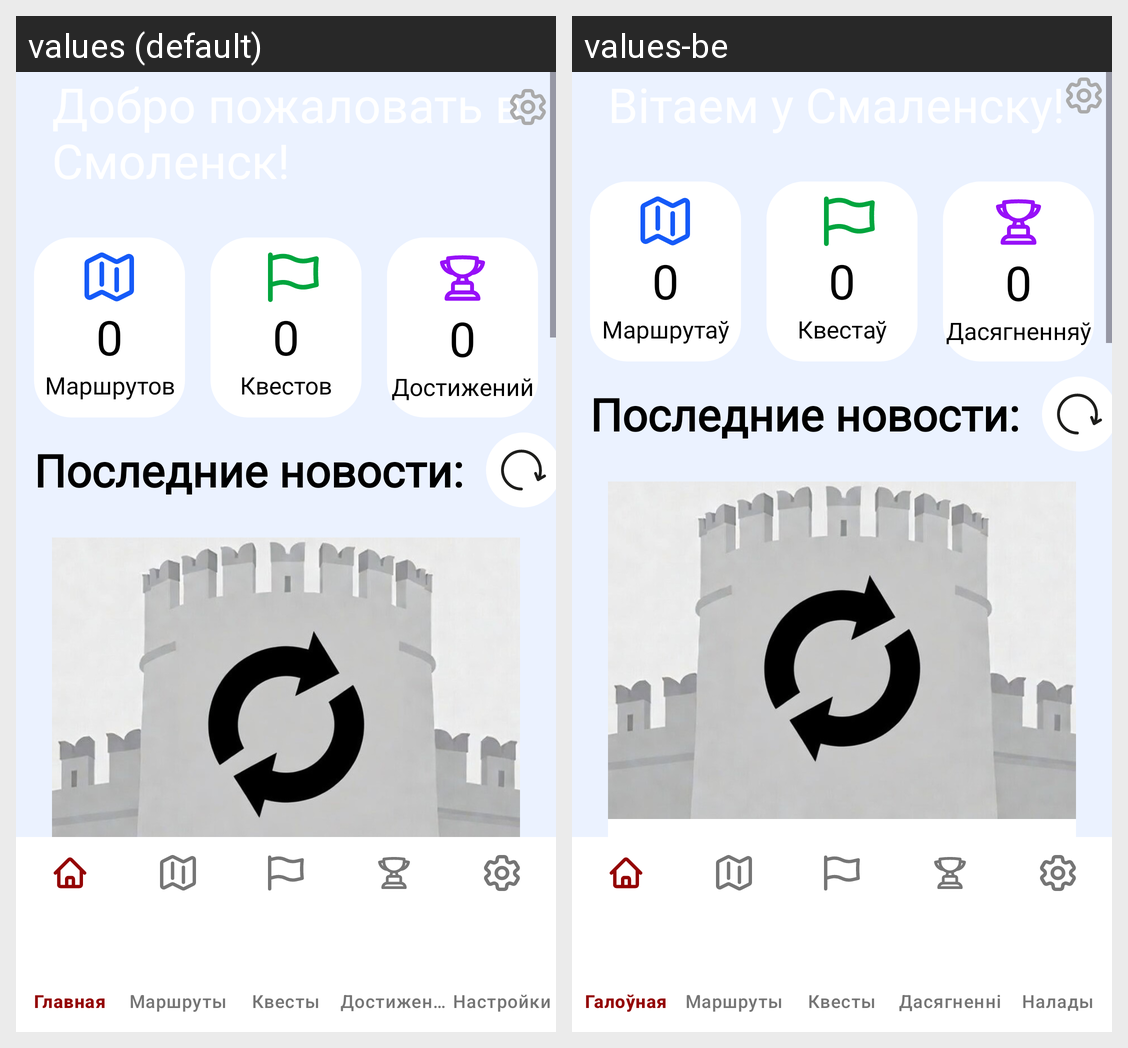

Translations of the strings shown on this Android screen, per locale in the grid:
Android screen res/layout/activity_main_screen.xml rendered under 2 locales, left to right: values (default), values-be. Device: Nexus 5 (rendered at 1080×1920; each locale shown at half size, 540×960, under a caption strip naming it); theme Theme.SmolGo.
Strings drawn on this screen, with the default value and each locale's value (text and hints the layout hard-codes, and strings that could not be matched under every locale, appear in the picture but are not listed):

welcome
  values: Добро пожаловать в Смоленск!
  values-be: Вітаем у Смаленску!

ways_
  values: Маршрутов
  values-be: Маршрутаў

quests_
  values: Квестов
  values-be: Квестаў

achievments_
  values: Достижений
  values-be: Дасягненняў

last_news
  values: Последние новости:
  values-be: Последние новости:

title_news
  values: Загрузка
  values-be: Загрузка

text_news
  values: Пока новости загружаются, советуем вам подписаться на наше сообщество в ВК, где вы сможете узнавать все самые важные новости нашего грода самыми первыми!
  values-be: Пока новости загружаются, советуем вам подписаться на наше сообщество в ВК, где вы сможете узнавать все самые важные новости нашего грода самыми первыми!
